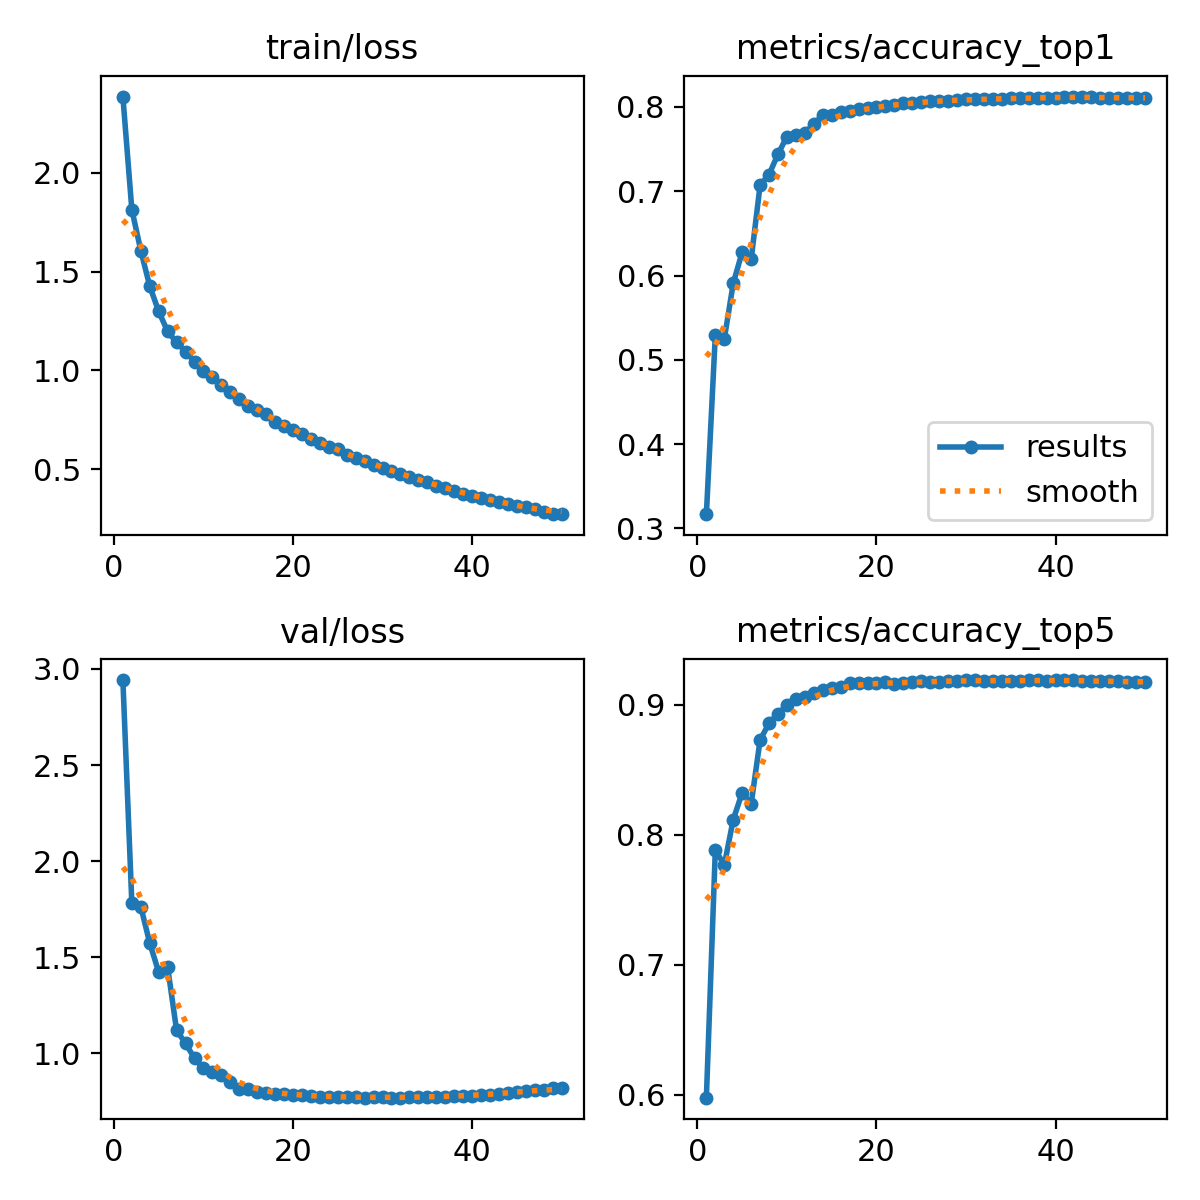

The data file committed next to this chart (first rows):
epoch, time, train/loss, metrics/accuracy_top1, metrics/accuracy_top5, val/loss, lr/pg0, lr/pg1, lr/pg2
1, 37.55, 2.386, 0.3169, 0.5977, 2.942, 0.07004, 0.003329, 0.003329
2, 72.69, 1.814, 0.5296, 0.7884, 1.782, 0.03991, 0.006531, 0.006531
3, 107.8, 1.607, 0.5245, 0.7766, 1.764, 0.009642, 0.0096, 0.0096
4, 143, 1.427, 0.5908, 0.8116, 1.573, 0.009406, 0.009406, 0.009406
5, 178, 1.299, 0.6279, 0.8323, 1.423, 0.009208, 0.009208, 0.009208
6, 213.4, 1.197, 0.619, 0.8235, 1.448, 0.00901, 0.00901, 0.00901
7, 248.2, 1.142, 0.7072, 0.8728, 1.12, 0.008812, 0.008812, 0.008812
8, 282.8, 1.095, 0.7198, 0.8858, 1.052, 0.008614, 0.008614, 0.008614
9, 317.2, 1.045, 0.7441, 0.8931, 0.9738, 0.008416, 0.008416, 0.008416
10, 351.6, 0.9968, 0.7648, 0.8996, 0.9212, 0.008218, 0.008218, 0.008218
11, 386.6, 0.9652, 0.767, 0.9044, 0.9041, 0.00802, 0.00802, 0.00802
12, 421.4, 0.9265, 0.7694, 0.9057, 0.8863, 0.007822, 0.007822, 0.007822
13, 456.2, 0.8891, 0.7797, 0.909, 0.8496, 0.007624, 0.007624, 0.007624
14, 491.4, 0.8532, 0.7904, 0.9113, 0.8163, 0.007426, 0.007426, 0.007426
15, 527.4, 0.8177, 0.7901, 0.9129, 0.8136, 0.007228, 0.007228, 0.007228
16, 567.2, 0.7975, 0.7936, 0.9136, 0.7975, 0.00703, 0.00703, 0.00703
17, 613, 0.7802, 0.795, 0.9165, 0.794, 0.006832, 0.006832, 0.006832
18, 740.7, 0.7399, 0.7978, 0.9163, 0.7891, 0.006634, 0.006634, 0.006634
19, 934.2, 0.72, 0.7987, 0.9169, 0.7864, 0.006436, 0.006436, 0.006436
20, 1072, 0.6985, 0.8001, 0.9164, 0.7852, 0.006238, 0.006238, 0.006238
21, 1293, 0.6789, 0.801, 0.9172, 0.7817, 0.00604, 0.00604, 0.00604
22, 1510, 0.6524, 0.8024, 0.9162, 0.7793, 0.005842, 0.005842, 0.005842
23, 1723, 0.6351, 0.8045, 0.9165, 0.7751, 0.005644, 0.005644, 0.005644
24, 1937, 0.6133, 0.8052, 0.9172, 0.7724, 0.005446, 0.005446, 0.005446
25, 2133, 0.6003, 0.8064, 0.9179, 0.7717, 0.005248, 0.005248, 0.005248
26, 2332, 0.5742, 0.8074, 0.9178, 0.7703, 0.00505, 0.00505, 0.00505
27, 2541, 0.5551, 0.8066, 0.9177, 0.7725, 0.004852, 0.004852, 0.004852
28, 2705, 0.5424, 0.8076, 0.9179, 0.7695, 0.004654, 0.004654, 0.004654
29, 2882, 0.5217, 0.8083, 0.9185, 0.7713, 0.004456, 0.004456, 0.004456
30, 3082, 0.5084, 0.8089, 0.9189, 0.7703, 0.004258, 0.004258, 0.004258g
31, 3292, 0.491, 0.8091, 0.9188, 0.7697, 0.00406, 0.00406, 0.00406
32, 3505, 0.4747, 0.8092, 0.9183, 0.7692, 0.003862, 0.003862, 0.003862
33, 3720, 0.4625, 0.8092, 0.9185, 0.7725, 0.003664, 0.003664, 0.003664
34, 3945, 0.4469, 0.8096, 0.9184, 0.7712, 0.003466, 0.003466, 0.003466
35, 4117, 0.4353, 0.8102, 0.9181, 0.7708, 0.003268, 0.003268, 0.003268
36, 4341, 0.4172, 0.8102, 0.9182, 0.7744, 0.00307, 0.00307, 0.00307
37, 4536, 0.407, 0.8102, 0.9186, 0.7746, 0.002872, 0.002872, 0.002872
38, 4648, 0.3905, 0.8111, 0.9189, 0.7768, 0.002674, 0.002674, 0.002674
39, 4836, 0.3769, 0.8106, 0.9184, 0.7784, 0.002476, 0.002476, 0.002476
40, 5049, 0.3666, 0.8112, 0.9186, 0.7796, 0.002278, 0.002278, 0.002278
41, 5227, 0.3552, 0.8121, 0.9188, 0.7821, 0.00208, 0.00208, 0.00208
42, 5436, 0.3423, 0.8124, 0.9189, 0.7843, 0.001882, 0.001882, 0.001882
43, 5646, 0.3327, 0.8121, 0.9183, 0.7901, 0.001684, 0.001684, 0.001684
44, 5758, 0.3258, 0.8118, 0.9185, 0.7936, 0.001486, 0.001486, 0.001486
45, 5807, 0.3137, 0.8109, 0.9179, 0.7979, 0.001288, 0.001288, 0.001288
46, 5997, 0.3084, 0.8103, 0.9179, 0.8025, 0.00109, 0.00109, 0.00109
47, 6186, 0.3, 0.8104, 0.9179, 0.8071, 0.000892, 0.000892, 0.000892
48, 6403, 0.2831, 0.8108, 0.9176, 0.8116, 0.000694, 0.000694, 0.000694
49, 6609, 0.2735, 0.8111, 0.9172, 0.8185, 0.000496, 0.000496, 0.000496
50, 6798, 0.2726, 0.8108, 0.9174, 0.8196, 0.000298, 0.000298, 0.000298
